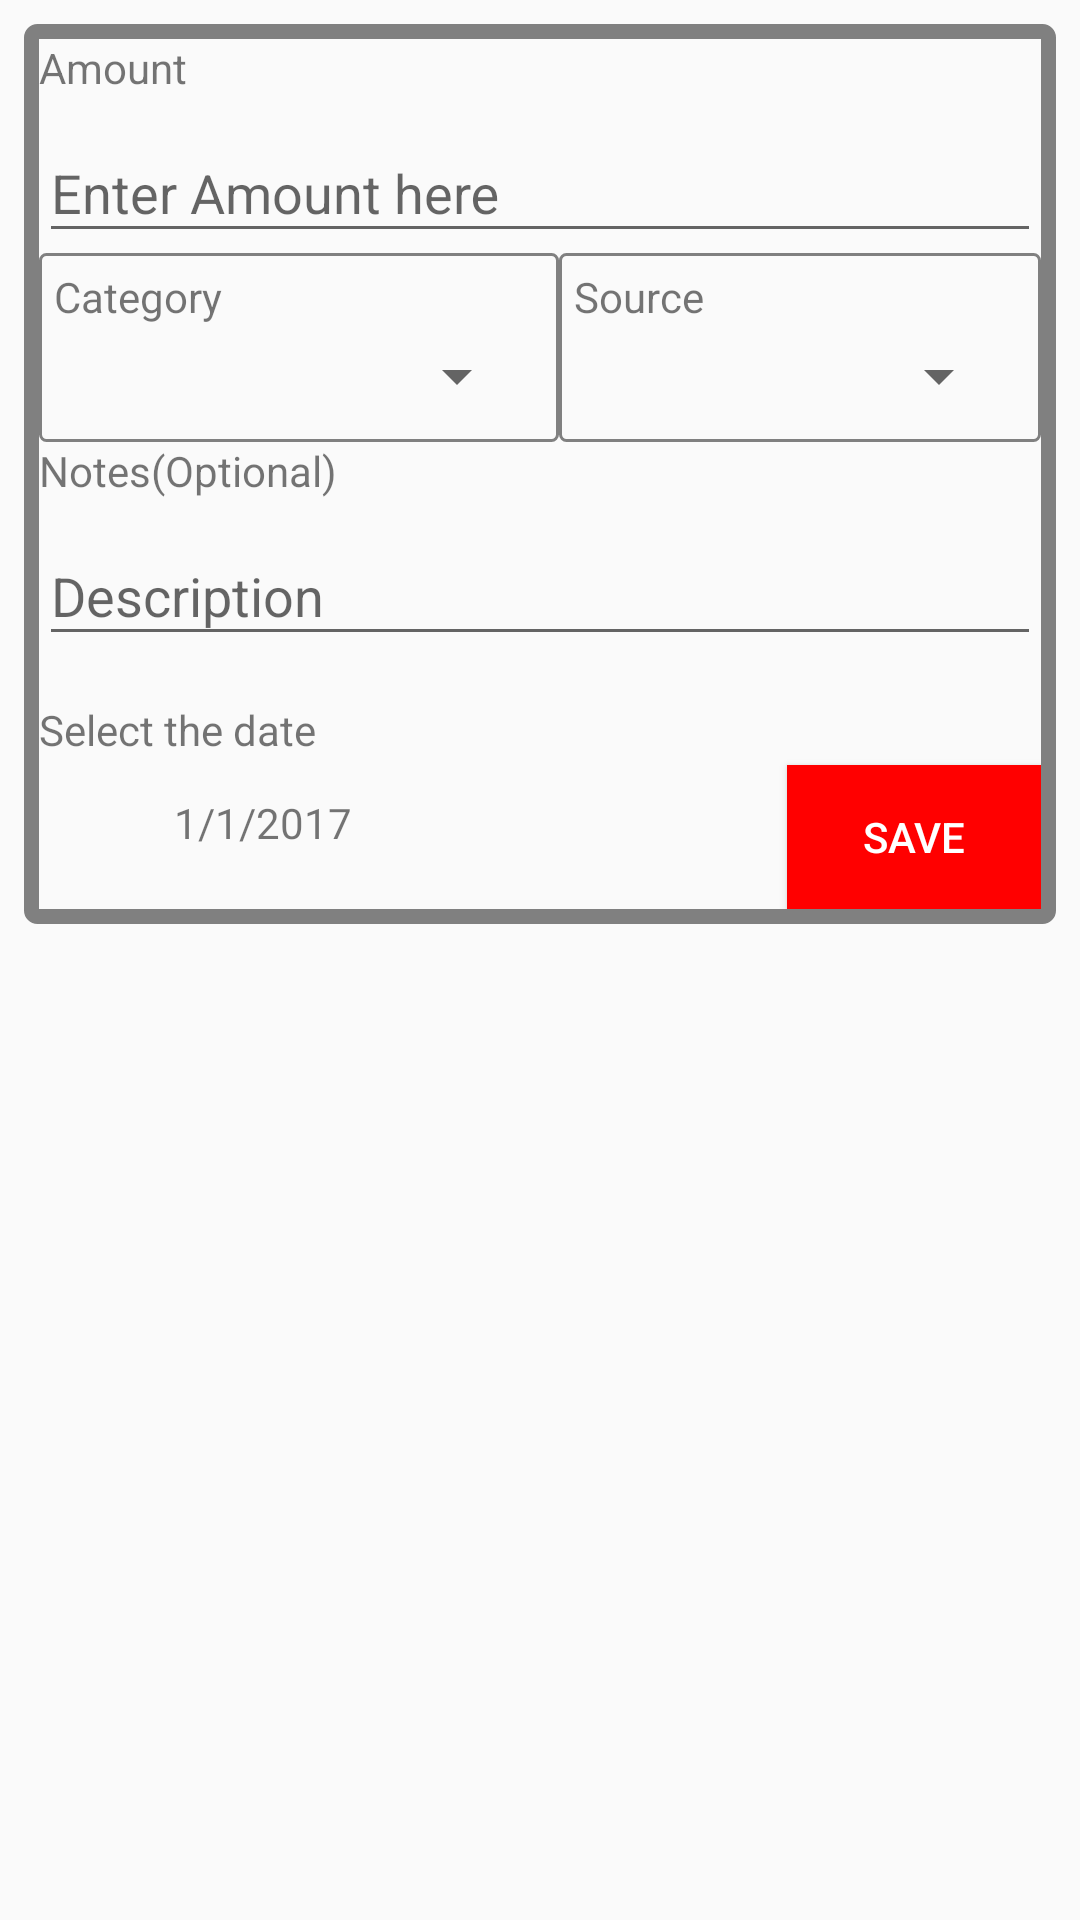

Reconstruct the res/layout file that produces this screen, plus the resources it refers to.
<!-- AndroidManifest.xml: application theme AppTheme -->
<!-- res/layout/fragment_expense.xml -->
<?xml version="1.0" encoding="utf-8"?>
<FrameLayout xmlns:android="http://schemas.android.com/apk/res/android"
    android:layout_width="match_parent"
    android:layout_height="match_parent"
    xmlns:app="http://schemas.android.com/apk/res-auto"
    xmlns:tools="http://schemas.android.com/tools"
    android:paddingBottom="8dp"
    android:paddingLeft="8dp"
    android:paddingRight="8dp"
    android:paddingTop="8dp"
    android:orientation="vertical"
    app:layout_behavior="@string/appbar_scrolling_view_behavior">

    <RelativeLayout
        android:id="@+id/layoutOutside"
        android:layout_width="match_parent"
        android:layout_height="400dp">

        <LinearLayout
            android:id="@+id/layoutInside"
            android:layout_width="match_parent"
            android:layout_height="300dp"
            android:background="@drawable/customborder"
            android:orientation="vertical">

        <TextView
            android:layout_width="wrap_content"
            android:layout_height="wrap_content"
            android:text="Amount" />

        <android.support.design.widget.TextInputLayout
            android:id="@+id/input_layout_name"
            android:layout_width="match_parent"
            android:layout_height="wrap_content">

            <EditText
                android:id="@+id/input_amount"
                android:layout_width="match_parent"
                android:layout_height="wrap_content"
                android:hint="Enter Amount here"
                android:singleLine="true" />
        </android.support.design.widget.TextInputLayout>

        <LinearLayout
            android:layout_width="match_parent"
            android:layout_height="wrap_content"
            android:orientation="horizontal">

            <LinearLayout
                android:layout_width="wrap_content"
                android:layout_height="wrap_content"
                android:layout_weight="1"
                android:background="@drawable/border"
                android:orientation="vertical">

                <TextView
                    android:id="@+id/txtCategory"
                    android:layout_width="wrap_content"
                    android:layout_height="wrap_content"
                    android:text="Category" />

                <Spinner
                    android:id="@+id/input_category"
                    android:layout_width="match_parent"
                    android:layout_height="wrap_content"
                    android:layout_below="@id/txtCategory"
                    android:layout_margin="5dp"
                    android:layout_weight="1"
                    android:hint="Category" />
            </LinearLayout>
            

            <LinearLayout
                android:layout_width="wrap_content"
                android:layout_height="wrap_content"
                android:layout_weight="1"
                android:background="@drawable/border"
                android:orientation="vertical">

                <TextView
                    android:id="@+id/txtSource"
                    android:layout_width="wrap_content"
                    android:layout_height="wrap_content"
                    android:text="Source" />

                <Spinner
                    android:id="@+id/input_source"
                    android:layout_width="match_parent"
                    android:layout_height="wrap_content"
                    android:layout_margin="5dp"
                    android:layout_weight="1"
                    android:hint="Category" />
                
            </LinearLayout>

        </LinearLayout>

            <TextView
                android:layout_width="wrap_content"
                android:layout_height="wrap_content"
                android:text="Notes(Optional)" />

            <android.support.design.widget.TextInputLayout
                android:id="@+id/input_layout_desc"
                android:layout_width="match_parent"
                android:layout_height="wrap_content">

                <EditText
                    android:id="@+id/input_desc"
                    android:layout_width="match_parent"
                    android:layout_height="wrap_content"
                    android:hint="Description"
                    android:singleLine="true" />
            </android.support.design.widget.TextInputLayout>

            <TextView
                android:layout_width="wrap_content"
                android:layout_height="wrap_content"
                android:layout_marginTop="15dp"
                android:id="@+id/txtExpDate"
                android:text="Select the date" />
        <LinearLayout
            android:layout_width="match_parent"
            android:layout_height="match_parent"
            android:layout_below="@+id/txtExpDate"
            android:orientation="horizontal">



            <ImageView
                android:layout_width="30dp"
                android:layout_height="30dp"
                android:layout_marginTop="5dp"
                android:layout_marginLeft="5dp"
                android:id="@+id/imgExpCal"
                android:clickable="true"
                android:src="@drawable/dateicon"/>

            <TextView
                android:layout_width="wrap_content"
                android:layout_height="wrap_content"
                android:layout_marginTop="12dp"
                android:layout_marginLeft="10dp"
                android:text="1/1/2017"
                android:id="@+id/txtExpDateSelected"/>
            <Button
                android:layout_width="wrap_content"
                android:layout_height="wrap_content"
                android:id="@+id/btnSaveExp"
                android:text="SAVE"
                android:layout_gravity="bottom"
                android:layout_marginLeft="145dp"
                android:textColor="#FFFFFF"
                android:background="#FF0000"/>
        </LinearLayout>
        </LinearLayout>


    </RelativeLayout>



</FrameLayout>
<!-- resources referenced by this layout -->
<resources>
  <!-- drawable border (drawable) -->
  <?xml version="1.0" encoding="UTF-8"?>
  <shape xmlns:android="http://schemas.android.com/apk/res/android" android:shape="rectangle">
      <corners android:radius="2dp"/>
      <padding android:left="5dp" android:right="5dp" android:top="5dp" android:bottom="5dp"/>
      <stroke android:width="1dp" android:color="#808080"/>
  </shape>
  <!-- drawable customborder (drawable) -->
  <?xml version="1.0" encoding="UTF-8"?>
  <shape xmlns:android="http://schemas.android.com/apk/res/android" android:shape="rectangle">
      <corners android:radius="2dp"/>
      <padding android:left="5dp" android:right="5dp" android:top="5dp" android:bottom="5dp"/>
      <stroke android:width="5dp" android:color="#808080"/>
  </shape>
  <style name="AppTheme" parent="Theme.AppCompat.Light.DarkActionBar">
          
          <item name="colorPrimary">@color/colorPrimary</item>
          <item name="colorPrimaryDark">@color/colorPrimaryDark</item>
          <item name="colorAccent">@color/colorAccent</item>
          <item name="android:actionOverflowButtonStyle">@style/OverFlow</item>
      </style>
  <color name="colorPrimary">#3F51B5</color>
  <color name="colorPrimaryDark">#303F9F</color>
  <color name="colorAccent">#FF4081</color>
  <style name="OverFlow" parent="@android:style/Widget.Holo.ActionButton.Overflow">
          <item name="android:src">@drawable/menublack</item>
      </style>
</resources>
